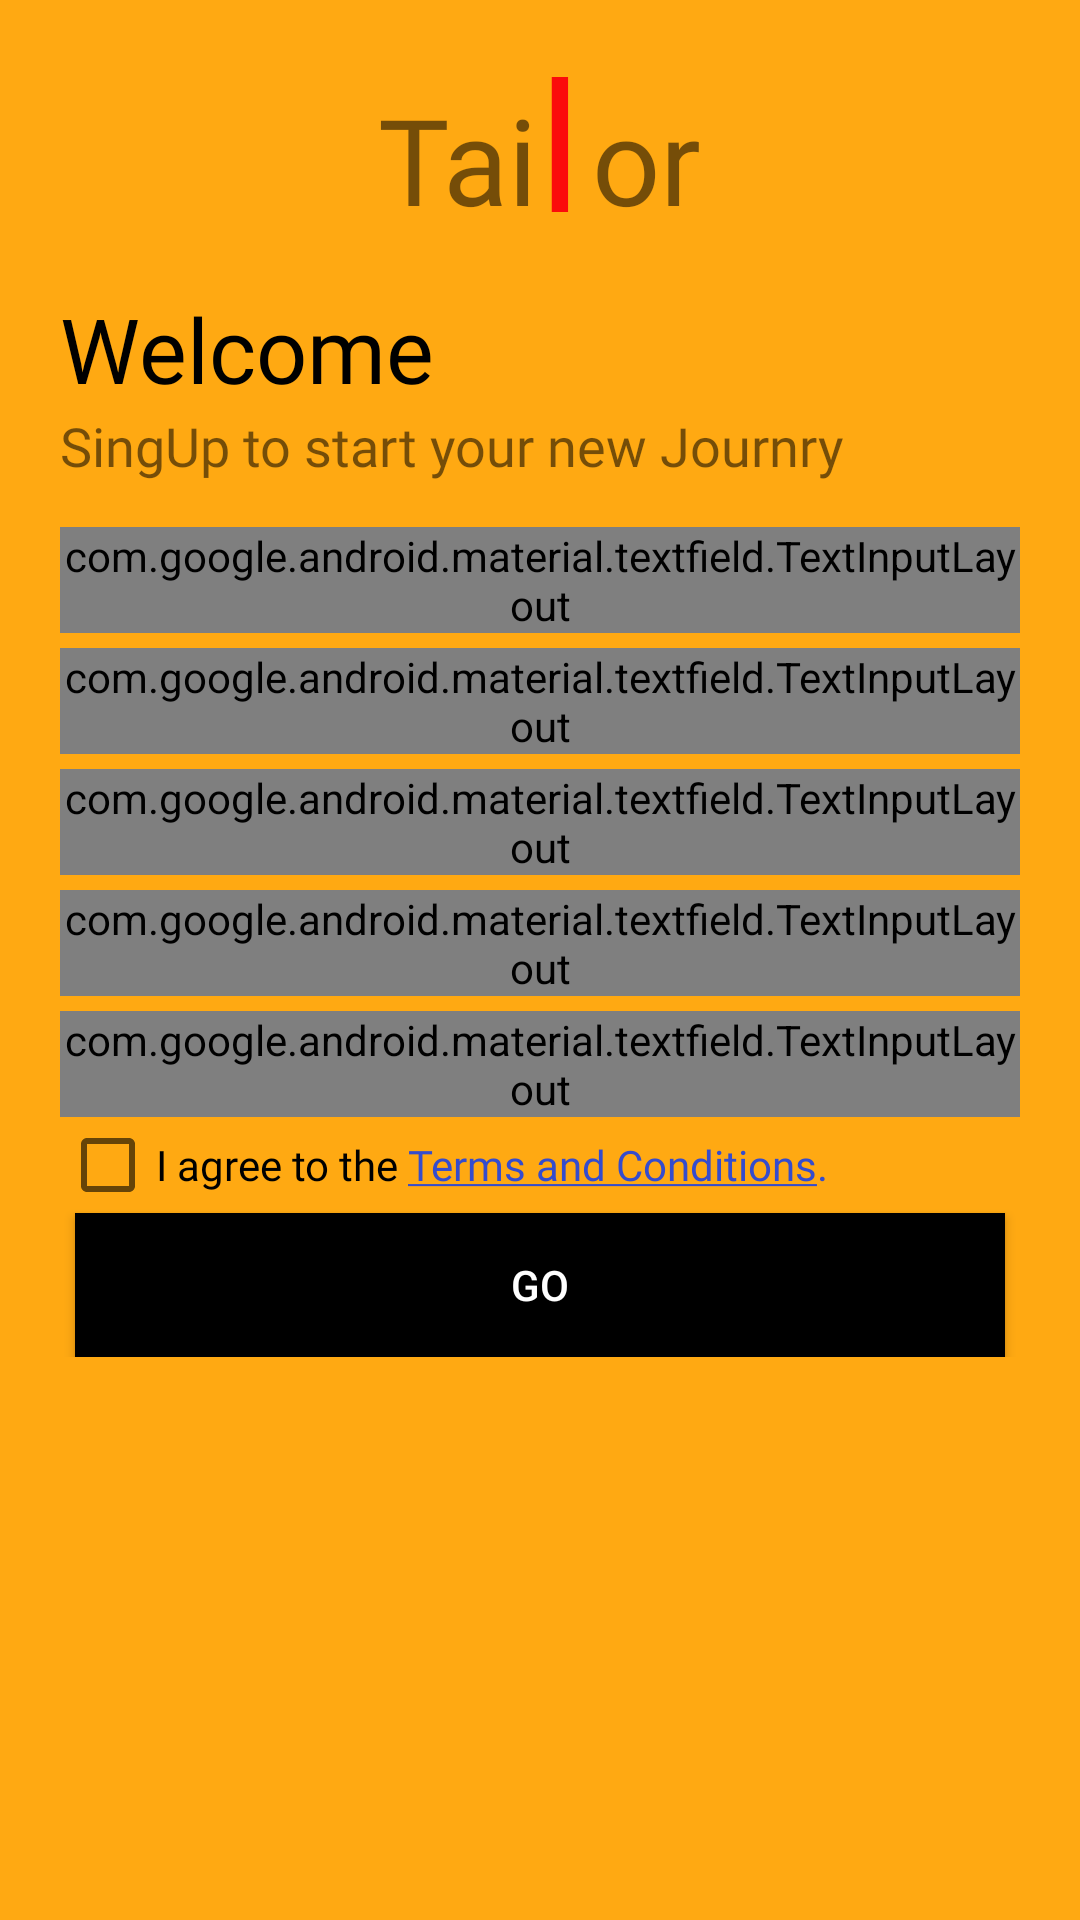

This screen was rendered from an Android layout file. Write that file and the resources it references.
<!-- AndroidManifest.xml: application theme AppTheme -->
<!-- res/layout/activity_singup.xml -->
<?xml version="1.0" encoding="utf-8"?>
<LinearLayout xmlns:android="http://schemas.android.com/apk/res/android"
    xmlns:app="http://schemas.android.com/apk/res-auto"
    xmlns:tools="http://schemas.android.com/tools"
    android:layout_width="match_parent"
    android:layout_height="match_parent"
    android:background="@color/appcolor"
    android:orientation="vertical"
    android:paddingLeft="20dp"
    android:paddingTop="10dp"
    android:paddingRight="20dp"
    android:paddingBottom="10dp"
    tools:context=".SettingActivity.NewbusinessStart.SingupActivity">

    <LinearLayout
        android:layout_width="match_parent"
        android:layout_height="wrap_content"
        android:gravity="center"
        android:orientation="horizontal"
        android:transitionName="logo_text">
        <TextView
            android:layout_width="wrap_content"
            android:layout_height="wrap_content"
            android:text="Tai"
            android:textSize="40dp"
            app:fontFamily="@font/aclonica" />

        <TextView
            android:id="@+id/text"
            android:layout_width="15dp"
            android:layout_height="wrap_content"
            android:text="l"
            android:textSize="60dp"
            android:textColor="#FB0B0B"
            android:layout_marginBottom="06dp"
            app:fontFamily="@font/aclonica" />

        <TextView
            android:layout_width="wrap_content"
            android:layout_height="wrap_content"
            android:text="or"
            android:layout_marginLeft="03dp"
            android:textSize="40dp"
            app:fontFamily="@font/aclonica" />


    </LinearLayout>

    <TextView
        android:layout_width="wrap_content"
        android:layout_height="wrap_content"
        android:text="Welcome"
        android:textColor="@color/black"
        android:textSize="30dp"
        android:transitionName="logo_text"
        app:fontFamily="@font/bungee" />

    <TextView
        android:layout_width="wrap_content"
        android:layout_height="wrap_content"
        android:text="SingUp to start your new Journry"
        android:textSize="18dp"
        android:transitionName="welcome_text"
        app:fontFamily="@font/antic" />


    <ScrollView
        android:layout_width="match_parent"
        android:layout_height="wrap_content"
        android:layout_marginTop="05dp">

        <LinearLayout
            android:layout_width="match_parent"
            android:layout_height="wrap_content"
            android:orientation="vertical">


            
            
            
            
            
            
            
            
            

            
            
            
            
            
            


            <com.google.android.material.textfield.TextInputLayout
                android:id="@+id/fullname"
                style="@style/Widget.MaterialComponents.TextInputLayout.OutlinedBox"
                android:layout_width="match_parent"
                android:layout_height="wrap_content"
                android:layout_marginTop="10dp"
                android:hint="Full Name"
                android:transitionName="username">

                <com.google.android.material.textfield.TextInputEditText
                    android:layout_width="match_parent"
                    android:layout_height="wrap_content"
                    android:inputType="text" />

            </com.google.android.material.textfield.TextInputLayout>

            <com.google.android.material.textfield.TextInputLayout
                android:id="@+id/email"
                style="@style/Widget.MaterialComponents.TextInputLayout.OutlinedBox"
                android:layout_width="match_parent"
                android:layout_height="wrap_content"
                android:layout_marginTop="05dp"
                android:hint="Email">

                <com.google.android.material.textfield.TextInputEditText
                    android:layout_width="match_parent"
                    android:layout_height="wrap_content" />

            </com.google.android.material.textfield.TextInputLayout>


            <com.google.android.material.textfield.TextInputLayout
                android:id="@+id/phone"
                style="@style/Widget.MaterialComponents.TextInputLayout.OutlinedBox"
                android:layout_width="match_parent"
                android:layout_height="wrap_content"
                android:layout_marginTop="05dp"
                android:hint="Phone Number"
                app:passwordToggleEnabled="true">

                <com.google.android.material.textfield.TextInputEditText
                    android:layout_width="match_parent"
                    android:layout_height="wrap_content"
                    android:inputType="phone"
                    android:maxLength="10" />

            </com.google.android.material.textfield.TextInputLayout>

            <com.google.android.material.textfield.TextInputLayout
                android:id="@+id/password"
                style="@style/Widget.MaterialComponents.TextInputLayout.OutlinedBox"
                android:layout_width="match_parent"
                android:layout_height="wrap_content"
                android:layout_marginTop="05dp"
                android:hint="Password"
                android:transitionName="password"
                app:passwordToggleEnabled="true">

                <com.google.android.material.textfield.TextInputEditText
                    android:layout_width="match_parent"
                    android:layout_height="wrap_content"
                    android:inputType="textPassword" />

            </com.google.android.material.textfield.TextInputLayout>


            <com.google.android.material.textfield.TextInputLayout
                android:id="@+id/conpassword"
                style="@style/Widget.MaterialComponents.TextInputLayout.OutlinedBox"
                android:layout_width="match_parent"
                android:layout_height="wrap_content"
                android:layout_marginTop="05dp"
                android:hint="Confome Password">

                <com.google.android.material.textfield.TextInputEditText
                    android:layout_width="match_parent"
                    android:layout_height="wrap_content"
                    android:inputType="textPassword" />

            </com.google.android.material.textfield.TextInputLayout>


            
            
            
            
            

            
            
            
            
            
            

            
            
            
            
            
            

            
            
            
            
            
            
            

            <LinearLayout
                android:layout_width="match_parent"
                android:layout_height="wrap_content"
                android:orientation="horizontal">

                <CheckBox
                    android:id="@+id/check"
                    android:layout_width="wrap_content"
                    android:layout_height="wrap_content"
                    android:fontFamily="@font/antic"
                    android:text="I agree to the"
                    android:transitionName="check" />

                <TextView
                    android:layout_width="wrap_content"
                    android:layout_height="wrap_content"
                    android:layout_marginLeft="03dp"
                    android:fontFamily="@font/antic"
                    android:text="@string/Terms_and_Conditions"
                    android:textColor="#354CCD" />

            </LinearLayout>

            <Button
                android:id="@+id/go"
                android:layout_width="match_parent"
                android:layout_height="wrap_content"
                android:layout_marginLeft="05dp"
                android:layout_marginRight="05dp"
                android:background="@color/black"
                android:text="go"
                android:textColor="@color/white"
                android:transitionName="go" />
        </LinearLayout>
    </ScrollView>


</LinearLayout>
<!-- resources referenced by this layout -->
<resources>
  <color name="appcolor">#FFA912</color>
  <color name="black">#000</color>
  <color name="white">#FFF</color>
  <string name="Terms_and_Conditions"><u>Terms and Conditions</u>.</string>
  <style name="AppTheme" parent="Theme.AppCompat.Light.DarkActionBar">
          
          <item name="windowNoTitle">true</item>
          <item name="windowActionBar">false</item>
          <item name="colorPrimary">@color/appcolor</item>
          <item name="colorPrimaryDark">@color/colorPrimaryDark</item>
          <item name="colorAccent">@color/colorAccent</item>
      </style>
  <color name="colorPrimaryDark">#3700B3</color>
  <color name="colorAccent">#000000</color>
</resources>
